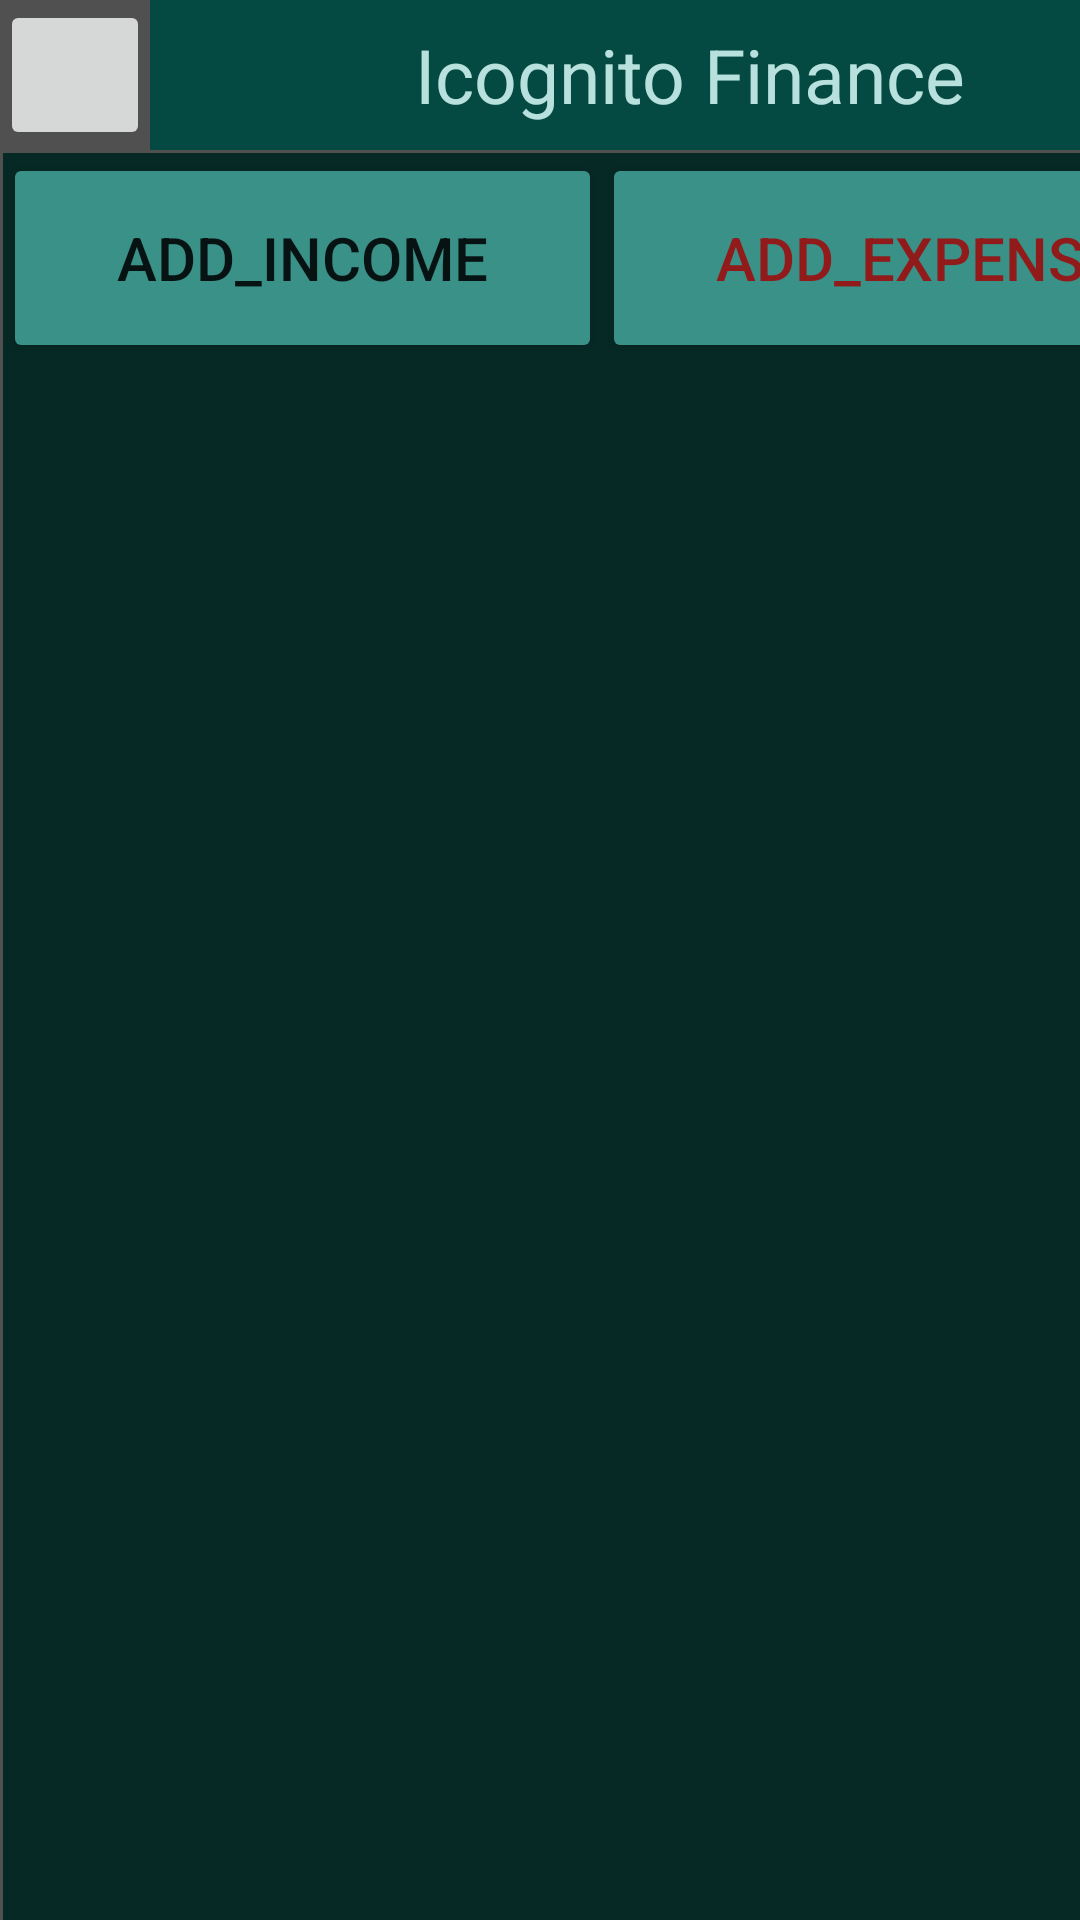

Produce the Android XML layout that renders to this screen, including the resource entries it uses.
<!-- AndroidManifest.xml: application theme Theme.Budget_Tracking_App_1 -->
<!-- res/layout/activity_main.xml -->
<?xml version="1.0" encoding="utf-8"?>
<androidx.constraintlayout.widget.ConstraintLayout xmlns:android="http://schemas.android.com/apk/res/android"
    xmlns:app="http://schemas.android.com/apk/res-auto"
    xmlns:tools="http://schemas.android.com/tools"
    android:id="@+id/activity_main"
    android:layout_width="match_parent"
    android:layout_height="match_parent"
    android:background="#505050"
    android:textAlignment="textEnd"
    tools:context=".MainActivity">

    <LinearLayout
        android:id="@+id/Budget_Input_4"
        android:layout_width="match_parent"
        android:layout_height="match_parent"
        android:layout_marginTop="300dp"
        android:layout_marginBottom="370dp"
        android:orientation="horizontal"
        app:layout_constraintBottom_toBottomOf="parent"
        app:layout_constraintStart_toStartOf="parent"
        app:layout_constraintTop_toTopOf="parent">

    </LinearLayout>

    <LinearLayout
        android:id="@+id/Budget_Input_2"
        android:layout_width="match_parent"
        android:layout_height="match_parent"
        android:layout_marginTop="170dp"
        android:layout_marginBottom="500dp"
        android:orientation="horizontal"
        app:layout_constraintBottom_toBottomOf="parent"
        app:layout_constraintStart_toStartOf="parent"
        app:layout_constraintTop_toTopOf="parent" />

    <LinearLayout
        android:id="@+id/Budget_Input_1"
        android:layout_width="match_parent"
        android:layout_height="match_parent"
        android:layout_marginTop="120dp"
        android:layout_marginBottom="560dp"
        android:orientation="horizontal"
        app:layout_constraintBottom_toBottomOf="parent"
        app:layout_constraintStart_toStartOf="parent"
        app:layout_constraintTop_toTopOf="parent">

    </LinearLayout>

    <LinearLayout
        android:id="@+id/Budget_Input_3"
        android:layout_width="match_parent"
        android:layout_height="match_parent"
        android:layout_marginTop="233dp"
        android:layout_marginBottom="430dp"
        android:orientation="horizontal"
        app:layout_constraintBottom_toBottomOf="parent"
        app:layout_constraintStart_toStartOf="parent"
        app:layout_constraintTop_toTopOf="parent">

    </LinearLayout>

    <LinearLayout
        android:id="@+id/settings_icon"
        android:layout_width="wrap_content"
        android:layout_height="wrap_content"
        android:orientation="horizontal"
        app:layout_constraintStart_toStartOf="parent"
        app:layout_constraintTop_toTopOf="parent">

        <ImageButton
            android:id="@+id/imageButton"
            android:layout_width="50dp"
            android:layout_height="50dp"
            android:layout_gravity="center"
            android:contentDescription="Gear"
            android:scaleType="centerInside"
            android:textAlignment="gravity"
            app:background="@drawable/computer_g47aa8b6cd_640"
            app:layout_constraintStart_toStartOf="parent"
            app:layout_constraintTop_toTopOf="parent" />

        <TextView
            android:id="@+id/Icognito_Finance"
            android:layout_width="360dp"
            android:layout_height="match_parent"
            android:background="#044A42"
            android:backgroundTint="#044A42"
            android:gravity="center"
            android:text="Icognito Finance"
            android:textAlignment="gravity"
            android:textColor="#B8E1DD"
            android:textColorHint="#044A42"
            android:textSize="25sp" />

    </LinearLayout>

    <LinearLayout
        android:id="@+id/linearLayout"
        android:layout_width="410dp"
        android:layout_height="679dp"
        android:layout_marginStart="1dp"
        android:layout_marginTop="1dp"
        android:background="#062925"
        android:orientation="horizontal"
        app:layout_constraintStart_toStartOf="parent"
        app:layout_constraintTop_toBottomOf="@+id/settings_icon">

        <Button
            android:id="@+id/Add_Income"
            android:layout_width="wrap_content"
            android:layout_height="wrap_content"
            android:layout_weight="1"
            android:height="70dp"
            android:backgroundTint="#3A9188"
            android:text="Add_Income"
            android:textSize="20sp" />

        <Button
            android:id="@+id/Add_Expense"
            android:layout_width="wrap_content"
            android:layout_height="wrap_content"
            android:layout_weight="1"
            android:height="70dp"
            android:backgroundTint="#3A9188"
            android:text="Add_Expense"
            android:textColor="#911A1A"
            android:textSize="20sp" />

    </LinearLayout>

    <TextView
        android:id="@+id/Amount_Saved"
        android:layout_width="400dp"
        android:layout_height="wrap_content"
        android:layout_marginStart="8dp"
        android:layout_marginTop="560dp"
        android:height="60dp"
        android:background="#044A42"
        android:gravity="center"
        android:text="Amount Saved: $"
        android:textColor="#B8E1DD"
        android:textColorHighlight="#044A42"
        android:textColorHint="#044A42"
        android:textColorLink="#044A42"
        android:textSize="25sp"
        app:layout_constraintBottom_toBottomOf="@+id/linearLayout"
        app:layout_constraintEnd_toEndOf="parent"
        app:layout_constraintStart_toStartOf="parent"
        app:layout_constraintTop_toTopOf="@+id/linearLayout" />

</androidx.constraintlayout.widget.ConstraintLayout>
<!-- resources referenced by this layout -->
<resources>
  <!-- drawable computer_g47aa8b6cd_640: png bitmap (drawable, 52897 bytes) -->
  <style name="Theme.Budget_Tracking_App_1" parent="Base.Theme.Budget_Tracking_App_1" />
  <style name="Base.Theme.Budget_Tracking_App_1" parent="Theme.AppCompat.Light.DarkActionBar">
          
          
      </style>
</resources>
